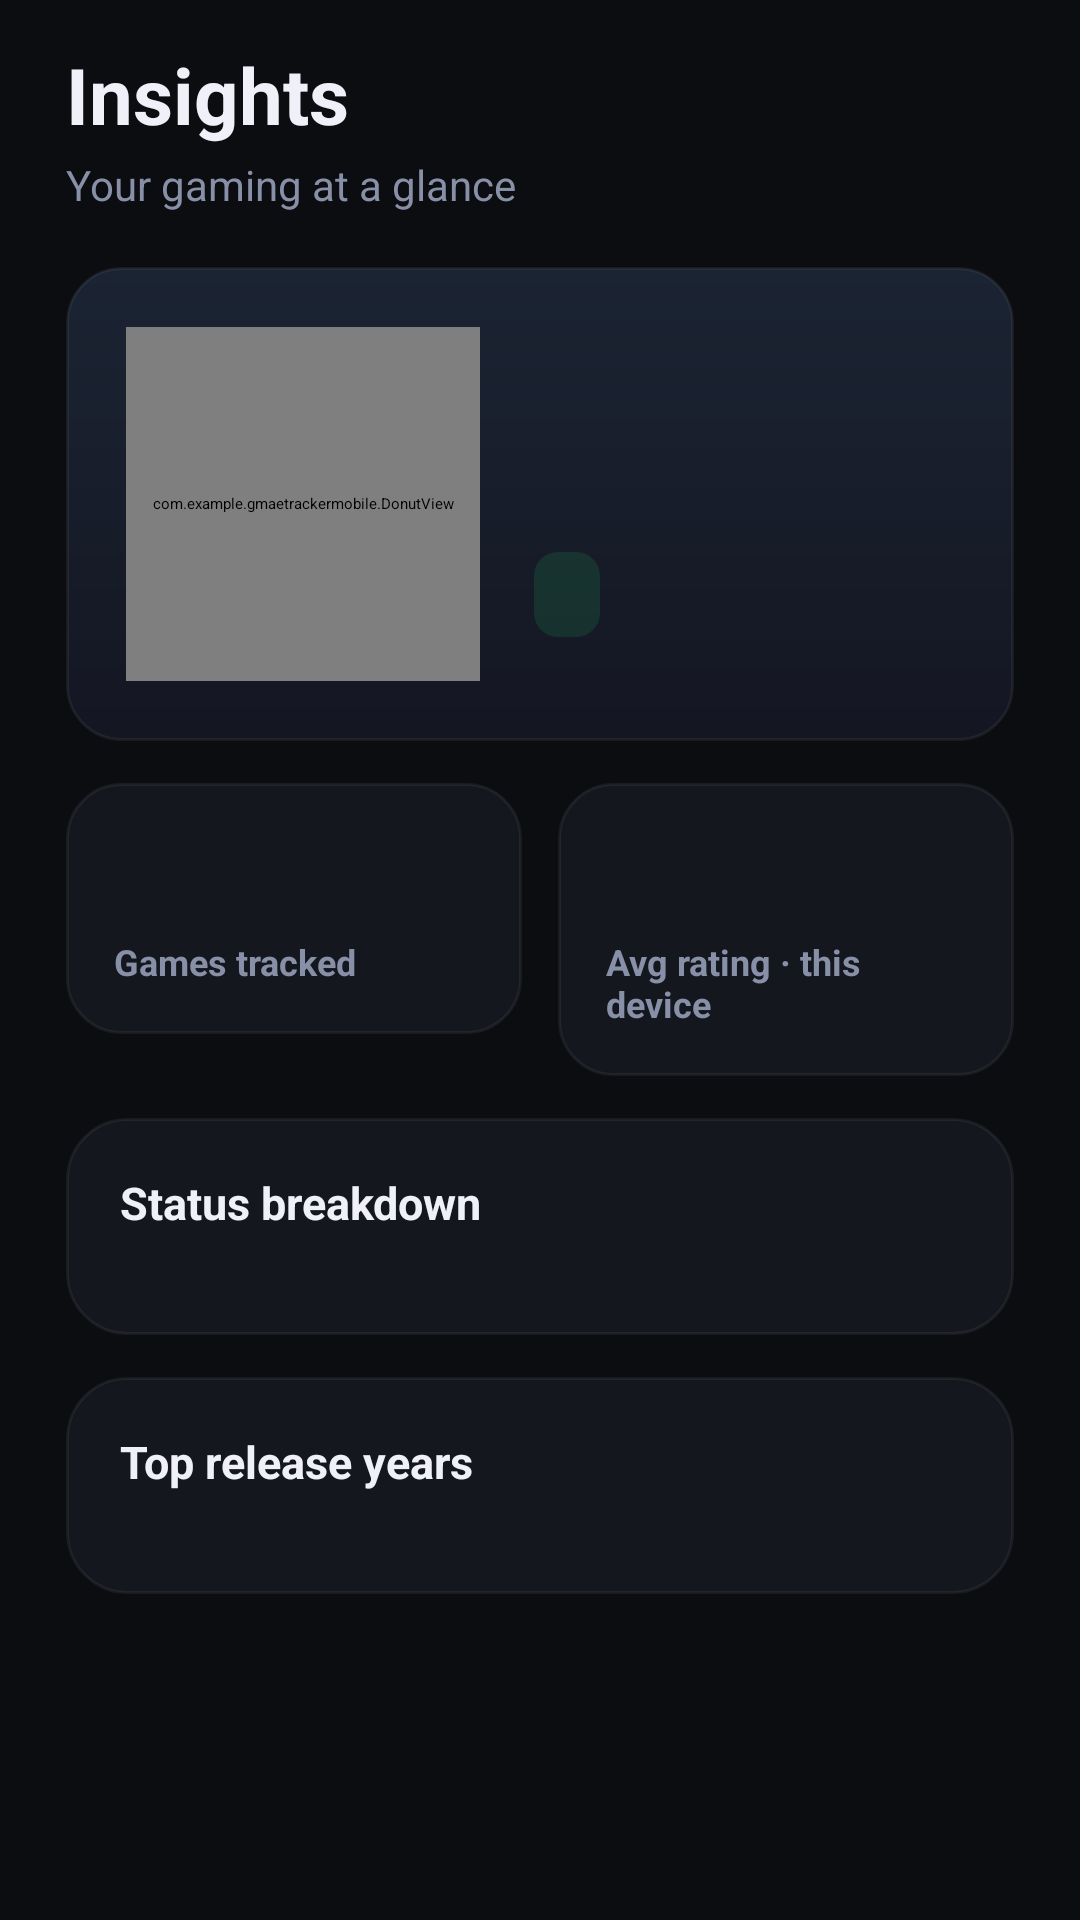

Reconstruct the res/layout file that produces this screen, plus the resources it refers to.
<!-- AndroidManifest.xml: application theme Theme.GmaeTrackerMobile -->
<!-- res/layout/fragment_insights.xml -->
﻿<?xml version="1.0" encoding="utf-8"?>
<androidx.core.widget.NestedScrollView xmlns:android="http://schemas.android.com/apk/res/android"
    xmlns:tools="http://schemas.android.com/tools"
    android:layout_width="match_parent"
    android:layout_height="match_parent"
    android:background="@color/gt_surface_0"
    android:scrollbars="none"
    android:fillViewport="true">

    <LinearLayout
        android:layout_width="match_parent"
        android:layout_height="wrap_content"
        android:orientation="vertical"
        android:paddingHorizontal="22dp"
        android:paddingTop="14dp"
        android:paddingBottom="24dp">

        <TextView
            android:layout_width="wrap_content"
            android:layout_height="wrap_content"
            android:textStyle="bold"
            android:text="Insights"
            android:textColor="@color/gt_text_primary"
            android:textSize="26sp"
            tools:ignore="HardcodedText" />

        <TextView
            android:layout_width="wrap_content"
            android:layout_height="wrap_content"
            android:layout_marginTop="3dp"
            android:text="Your gaming at a glance"
            android:textColor="@color/gt_text_secondary"
            android:textSize="14sp"
            tools:ignore="HardcodedText" />

        
        <LinearLayout
            android:layout_width="match_parent"
            android:layout_height="wrap_content"
            android:orientation="horizontal"
            android:gravity="center_vertical"
            android:layout_marginTop="18dp"
            android:background="@drawable/glance_card_bg"
            android:padding="20dp">

            <com.example.gmaetrackermobile.DonutView
                android:id="@+id/donut"
                android:layout_width="118dp"
                android:layout_height="118dp" />

            <LinearLayout
                android:layout_width="0dp"
                android:layout_height="wrap_content"
                android:layout_weight="1"
                android:layout_marginStart="18dp"
                android:orientation="vertical">

                <TextView
                    android:id="@+id/tvDoneSummary"
                    android:layout_width="wrap_content"
                    android:layout_height="wrap_content"
                    android:textStyle="bold"
                    android:textColor="@color/gt_text_primary"
                    android:textSize="20sp"
                    tools:text="6 done" />

                <TextView
                    android:id="@+id/tvDoneSub"
                    android:layout_width="wrap_content"
                    android:layout_height="wrap_content"
                    android:layout_marginTop="4dp"
                    android:textColor="@color/gt_text_secondary"
                    android:textSize="13sp"
                    tools:text="of 13 tracked games completed" />

                <TextView
                    android:id="@+id/tvCompletionBadge"
                    android:layout_width="wrap_content"
                    android:layout_height="wrap_content"
                    android:layout_marginTop="12dp"
                    android:background="@drawable/pill_soft_bg"
                    android:backgroundTint="#2422C55E"
                    android:paddingHorizontal="11dp"
                    android:paddingVertical="6dp"
                    android:textColor="@color/gt_status_done"
                    android:textSize="12sp"
                    android:textStyle="bold"
                    tools:text="46% completion rate" />
            </LinearLayout>
        </LinearLayout>

        
        <LinearLayout
            android:layout_width="match_parent"
            android:layout_height="wrap_content"
            android:orientation="horizontal"
            android:layout_marginTop="14dp">

            <LinearLayout
                android:layout_width="0dp"
                android:layout_height="wrap_content"
                android:layout_weight="1"
                android:orientation="vertical"
                android:background="@drawable/card_surface"
                android:padding="16dp">

                <TextView
                    android:id="@+id/tvTotalHours"
                    android:layout_width="wrap_content"
                    android:layout_height="wrap_content"
                    android:textStyle="bold"
                    android:textColor="?attr/colorPrimary"
                    android:textSize="24sp"
                    tools:text="42" />

                <TextView
                    android:layout_width="wrap_content"
                    android:layout_height="wrap_content"
                    android:layout_marginTop="3dp"
                    android:text="Games tracked"
                    android:textColor="@color/gt_text_secondary"
                    android:textSize="12sp"
                    android:textStyle="bold"
                    tools:ignore="HardcodedText" />
            </LinearLayout>

            <Space android:layout_width="12dp" android:layout_height="0dp" />

            <LinearLayout
                android:layout_width="0dp"
                android:layout_height="wrap_content"
                android:layout_weight="1"
                android:orientation="vertical"
                android:background="@drawable/card_surface"
                android:padding="16dp">

                <TextView
                    android:id="@+id/tvAvgRating"
                    android:layout_width="wrap_content"
                    android:layout_height="wrap_content"
                    android:textStyle="bold"
                    android:textColor="@color/gt_gold"
                    android:textSize="24sp"
                    tools:text="4.6" />

                <TextView
                    android:layout_width="wrap_content"
                    android:layout_height="wrap_content"
                    android:layout_marginTop="3dp"
                    android:text="Avg rating · this device"
                    android:textColor="@color/gt_text_secondary"
                    android:textSize="12sp"
                    android:textStyle="bold"
                    tools:ignore="HardcodedText" />
            </LinearLayout>
        </LinearLayout>

        
        <LinearLayout
            android:layout_width="match_parent"
            android:layout_height="wrap_content"
            android:orientation="vertical"
            android:layout_marginTop="14dp"
            android:background="@drawable/card_surface_20"
            android:padding="18dp">

            <TextView
                android:layout_width="wrap_content"
                android:layout_height="wrap_content"
                android:textStyle="bold"
                android:text="Status breakdown"
                android:textColor="@color/gt_text_primary"
                android:textSize="15sp"
                android:layout_marginBottom="16dp"
                tools:ignore="HardcodedText" />

            <LinearLayout
                android:id="@+id/statusBars"
                android:layout_width="match_parent"
                android:layout_height="wrap_content"
                android:orientation="vertical" />
        </LinearLayout>

        
        <LinearLayout
            android:layout_width="match_parent"
            android:layout_height="wrap_content"
            android:orientation="vertical"
            android:layout_marginTop="14dp"
            android:background="@drawable/card_surface_20"
            android:padding="18dp">

            <TextView
                android:layout_width="wrap_content"
                android:layout_height="wrap_content"
                android:textStyle="bold"
                android:text="Top release years"
                android:textColor="@color/gt_text_primary"
                android:textSize="15sp"
                android:layout_marginBottom="16dp"
                tools:ignore="HardcodedText" />

            <LinearLayout
                android:id="@+id/genreBars"
                android:layout_width="match_parent"
                android:layout_height="wrap_content"
                android:orientation="vertical" />

            <TextView
                android:id="@+id/tvNoGenres"
                android:layout_width="match_parent"
                android:layout_height="wrap_content"
                android:text="Add games with a release date to see them by year."
                android:textColor="@color/gt_text_secondary"
                android:textSize="13sp"
                android:visibility="gone"
                tools:ignore="HardcodedText" />
        </LinearLayout>
    </LinearLayout>
</androidx.core.widget.NestedScrollView>
<!-- resources referenced by this layout -->
<resources>
  <color name="gt_gold">#FBBF24</color>
  <color name="gt_status_done">#22C55E</color>
  <color name="gt_surface_0">#0C0D11</color>
  <color name="gt_text_primary">#F0F1F8</color>
  <color name="gt_text_secondary">#8890A8</color>
  <!-- drawable card_surface (drawable) -->
  <?xml version="1.0" encoding="utf-8"?>
  <shape xmlns:android="http://schemas.android.com/apk/res/android"
      android:shape="rectangle">
      <solid android:color="#15171F" />
      <corners android:radius="18dp" />
      <stroke android:width="1dp" android:color="#0FFFFFFF" />
  </shape>
  <!-- drawable card_surface_20 (drawable) -->
  <?xml version="1.0" encoding="utf-8"?>
  <shape xmlns:android="http://schemas.android.com/apk/res/android"
      android:shape="rectangle">
      <solid android:color="#15171F" />
      <corners android:radius="20dp" />
      <stroke android:width="1dp" android:color="#0FFFFFFF" />
  </shape>
  <!-- drawable glance_card_bg (drawable) -->
  <?xml version="1.0" encoding="utf-8"?>
  <shape xmlns:android="http://schemas.android.com/apk/res/android"
      android:shape="rectangle">
      <gradient
          android:type="linear"
          android:angle="120"
          android:startColor="#1B2433"
          android:endColor="#141622" />
      <corners android:radius="18dp" />
      <stroke android:width="1dp" android:color="#0FFFFFFF" />
  </shape>
  <!-- drawable pill_soft_bg (drawable) -->
  <?xml version="1.0" encoding="utf-8"?>
  <shape xmlns:android="http://schemas.android.com/apk/res/android"
      android:shape="rectangle">
      <solid android:color="#FFFFFF" />
      <corners android:radius="8dp" />
  </shape>
</resources>
